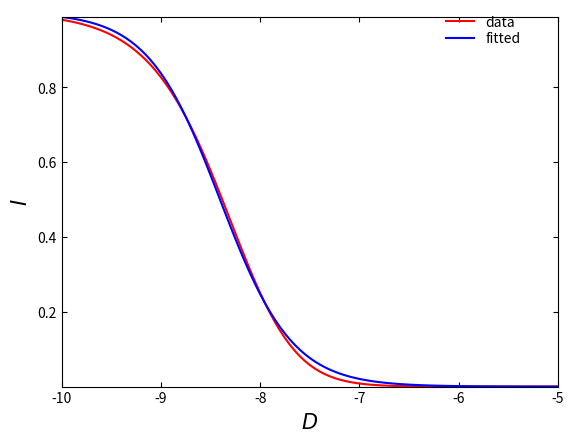

Python code for this plot:
# -*- coding: utf-8 -*-
"""
Created on Wed Jun  9 17:16:12 2021

[redacted]
"""
import numpy as np
from scipy.optimize import least_squares

def sigmoid_fitting(concentration, effect, init, fitted_model=False):
    """
    Least Squeresにより濃度反応関係のデータからPDモデルパラメータを決定します
    
    Args:
        concentraion (list): フィッティングに使う濃度データ
        effect (list): フィッティングに使う反応のデータ
        init: (log10(EC50) と gamma の初期推定値

    Returns:
        (EC50, gamma): フィッティング結果
        cod: Coefficient of determination
    """        

    # Residuals を計算する関数
    # (x: パラメータ, t: 独立変数, y:縦続変数)
    def residu(x, t, y):

        D = t
        ec50  = 10**x[0]
        gamma = x[1]
        yy = 1 - ( D**gamma / ( D**gamma + ec50**gamma ) )
        
        return yy-y

    # Least Squeresによるパラメータ同定
    res_lsq = least_squares(residu, init, 
                            args=(concentration, effect)) 
    
    # 結果の取り出し
    ec50  = 10**res_lsq['x'][0]
    gamma = res_lsq['x'][1]
    residuals   = res_lsq['fun']
    cod = 1 - np.sum(residuals**2) / np.sum( (effect - np.mean(effect))**2)

    if fitted_model == False:
        return [ec50,gamma], cod

    else:
        D = concentration
        model = 1 - D**gamma/( D**gamma + ec50**gamma )
        return [ec50,gamma], cod, model
    


##################################################################
if __name__ == "__main__":
    
    D = 10**np.linspace(-10, -5, 101) # 濃度反応関係を計算する際の濃度刻み
    
    KD1 = 1.0*10**-8; KD2 = 1.0*10**-8
    model = KD1*KD2/(KD1*KD2+KD1*D+KD2*D+D*D)

    # # IC50とnHのフィッティング
    init = [ np.amin(np.log10([KD1,KD2])), 2] 
    (ec50, gamma), cod, fitted = sigmoid_fitting(D, model, init, fitted_model=True)
    print(f'EC50 = {ec50:.3e}, gamma = {gamma:.3f}')
    print(f'coeffieicnt of determination = {cod}')
    
    fitted = 1 - D**gamma/( D**gamma + ec50**gamma )
        
    def plot_graph():
    
        import matplotlib.pyplot as plt
        
        plt.plot(np.log10(D), model, 'r', label='data')
        plt.plot(np.log10(D), fitted, 'b', label='fitted')
    
        plt.xlabel('$D$',fontsize=15)
        plt.ylabel('$I$',fontsize=15)
        #plt.ylim(0.3,1.1)
        #plt.yticks(np.arange(0, 1.1, step=0.5))
        plt.tick_params(direction='in', top=True, right=True, labelbottom=True)
        plt.margins(0)
    
        plt.legend(loc='upper right', bbox_to_anchor=(0.95,1.04), #凡例の位置
                frameon=False, #凡例の囲みは不必要
                fontsize=10, #凡例のフォントサイズ
                ncol=1, labelspacing=0.2 #凡例の並び方
                )
    
        plt.show()
    
    plot_graph()
